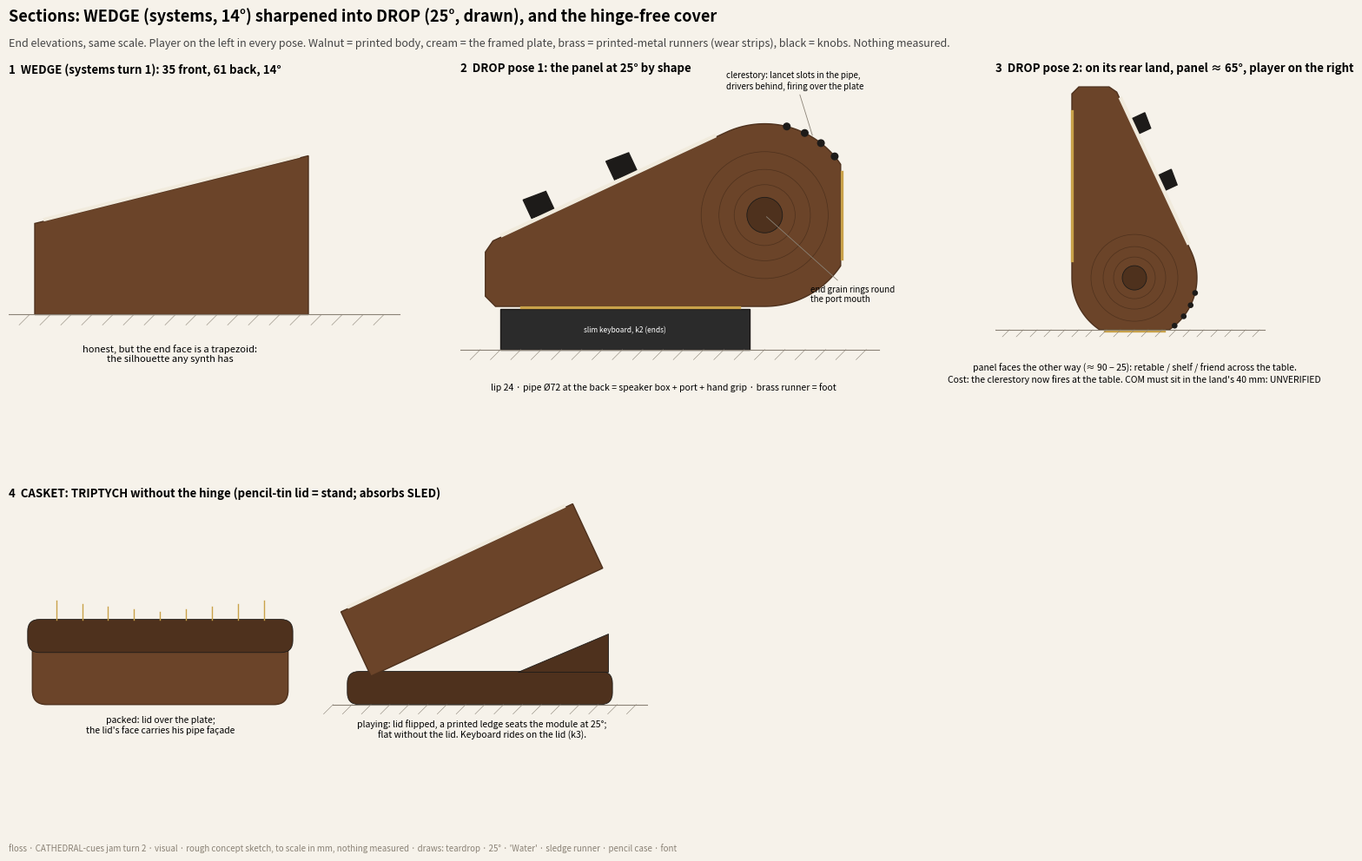
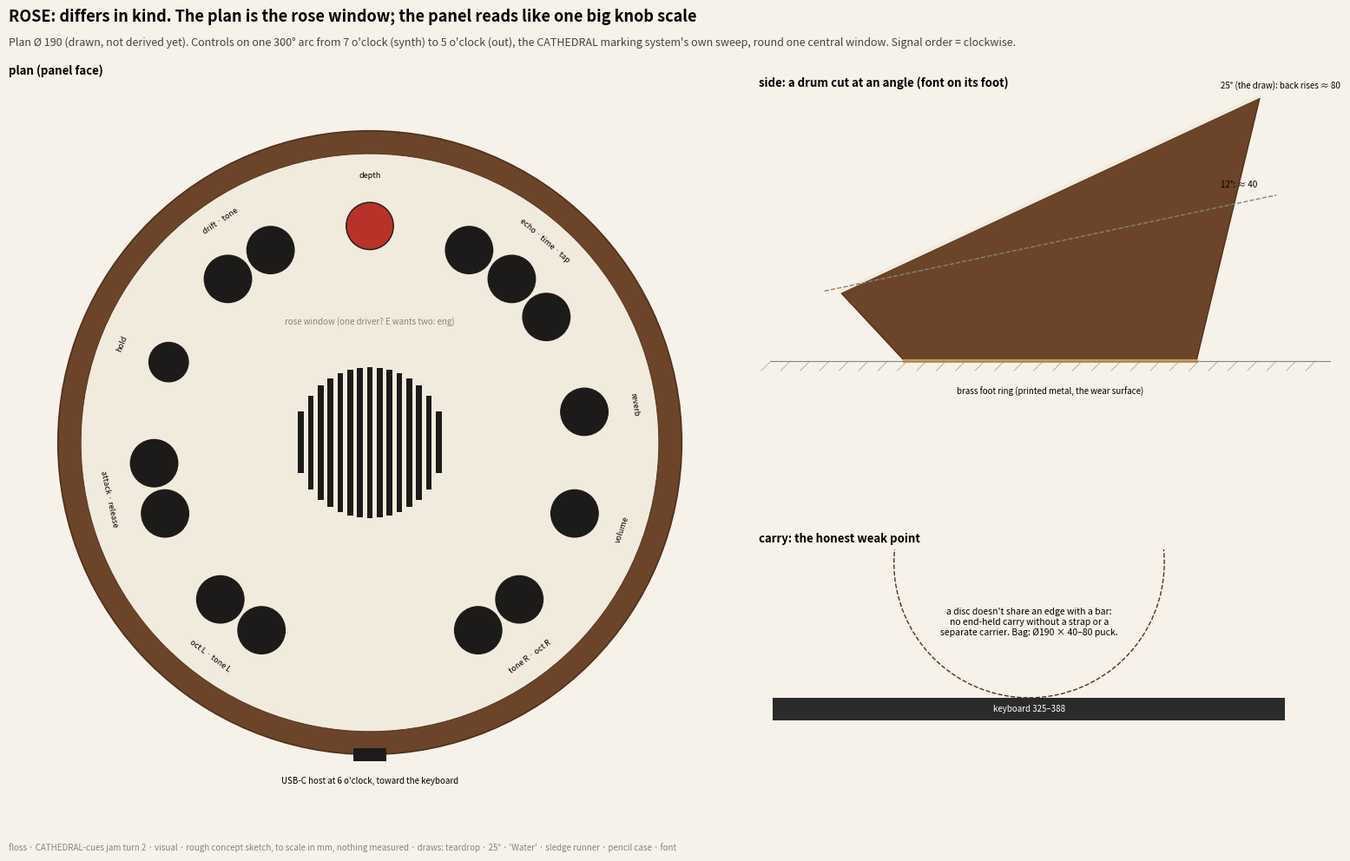

These charts were generated, in order, by the following Python code:
# floss CATHEDRAL-cues jam, turn 2 (visual). Rough 2-D concept sketches, mm, not renders.
# Draws (SystemRandom): Oblique "Abandon normal instruments", "Water"; fields sledge runner, pencil case,
# font/basin; section primitive TEARDROP; angle 25 deg; constraint "two identical halves".
# Run: python3 visual_jam2.py -> cathedral-jam2-*.png
import math
import matplotlib
matplotlib.use("Agg")
import matplotlib.pyplot as plt
from matplotlib.patches import Circle, Polygon, Rectangle, FancyBboxPatch, Arc, Wedge
WAL="#6b4429"; WALD="#4e311d"; CREAM="#f1ebdd"; BLACK="#1d1b19"; BRASS="#c9a24a"; RED="#b8322a"
GREY="#8a8276"; BG="#f6f2ea"; KB="#2b2b2b"
T25 = math.radians(25)

def fig_new(title, sub):
    fig = plt.figure(figsize=(16, 10), dpi=110); fig.patch.set_facecolor(BG)
    fig.text(0.02, 0.965, title, fontsize=13, weight="bold")
    fig.text(0.02, 0.937, sub, fontsize=9, color="#444")
    fig.text(0.02, 0.01, "floss · CATHEDRAL-cues jam turn 2 · visual · rough concept sketch, to scale in mm, nothing measured · draws: teardrop · 25° · 'Water' · sledge runner · pencil case · font", fontsize=7, color=GREY)
    return fig
def ax_new(fig, rect, xl, yl, title):
    ax = fig.add_axes(rect); ax.set_aspect("equal"); ax.axis("off"); ax.set_xlim(*xl); ax.set_ylim(*yl)
    ax.set_title(title, fontsize=9.5, loc="left", weight="bold"); return ax
def ground(ax, x0, x1, y=0):
    ax.plot([x0, x1], [y, y], color=GREY, lw=0.8)
    for x in range(int(x0), int(x1), 8): ax.plot([x, x-4], [y, y-4], color=GREY, lw=0.4)
def rot(pts, a, about=(0, 0)):
    c, s = math.cos(a), math.sin(a); ox, oy = about
    return [(ox+(x-ox)*c-(y-oy)*s, oy+(x-ox)*s+(y-oy)*c) for x, y in pts]

# ---- DROP section (body frame): flat base, pipe r at the back, panel at 25 deg tangent to the pipe ----
R = 36; CX = 110; CY = R
PX, PY = CX - R*math.sin(T25), CY + R*math.cos(T25)
Y0 = PY - PX*math.tan(T25)            # front lip height
LAND = 20                              # half-chord of the rear land
def drop_outline(n=60):
    pts = [(4, 0)]
    a_land = math.degrees(math.asin(LAND/R))
    # bottom of pipe -> rear land (flat) -> up to the panel tangent
    for i in range(n+1):
        a = math.radians(-90 + (90 - a_land)*i/n); pts.append((CX+R*math.cos(a), CY+R*math.sin(a)))
    for i in range(n+1):
        a = math.radians(a_land + (90+25-a_land)*i/n); pts.append((CX+R*math.cos(a), CY+R*math.sin(a)))
    pts += [(3, Y0+1.4), (0, Y0-3), (0, 4)]
    return pts
def draw_drop(ax, a=0.0, about=(0, 0), dx=0, dy=0, keyboard=False, label=None):
    pts = [(x+dx, y+dy) for x, y in rot(drop_outline(), a, about)]
    ax.add_patch(Polygon(pts, closed=True, fc=WAL, ec=WALD, lw=1))
    # cream plate on the panel line
    p0 = (6, Y0+0.6+6*math.tan(T25)); p1 = (PX-4, PY-4*math.tan(T25)+0.6)
    pl = [(x+dx, y+dy) for x, y in rot([p0, p1], a, about)]
    ax.plot([pl[0][0], pl[1][0]], [pl[0][1], pl[1][1]], color=CREAM, lw=3.2, solid_capstyle="butt")
    # knobs: two rows on the panel
    for t in (22, 58):
        bx, by = t*math.cos(T25), Y0 + t*math.sin(T25)
        k = [(bx - 5*math.sin(T25)*0, by)]
        kp = rot([(bx-4*math.sin(T25)+0, by+1), (bx-4*math.sin(T25)-8*math.sin(T25), by+1+8*math.cos(T25)),
                  (bx+8*math.cos(T25)-8*math.sin(T25), by+1+8*math.cos(T25)+8*math.sin(T25)), (bx+8*math.cos(T25), by+1+8*math.sin(T25))], a, about)
        ax.add_patch(Polygon([(x+dx, y+dy) for x, y in kp], fc=BLACK, ec=BLACK))
    # clerestory: lancet slots on the pipe's upper front (drivers inside the pipe)
    for ang in (40, 52, 64, 76):
        q = rot([(CX+R*math.cos(math.radians(ang)), CY+R*math.sin(math.radians(ang)))], a, about)[0]
        ax.add_patch(Circle((q[0]+dx, q[1]+dy), 1.3, fc=BLACK, ec=BLACK))
    # brass runners under the base (wear strips) / rear land
    r1 = rot([(14, -0.2), (100, -0.2)], a, about)
    ax.plot([r1[0][0]+dx, r1[1][0]+dx], [r1[0][1]+dy, r1[1][1]+dy], color=BRASS, lw=2.4)
    al = math.asin(LAND/R)
    r2 = rot([(CX+R*math.cos(-al)+0.3, CY-LAND+3), (CX+R*math.cos(al)+0.3, CY+LAND-3)], a, about)
    ax.plot([r2[0][0]+dx, r2[1][0]+dx], [r2[0][1]+dy, r2[1][1]+dy], color=BRASS, lw=2.4)
    # port mouth (end face) at the pipe's centre
    pc = rot([(CX, CY)], a, about)[0]
    ax.add_patch(Circle((pc[0]+dx, pc[1]+dy), 7, fc=WALD, ec=BLACK, lw=0.6))
    for rr in (12, 18, 25): ax.add_patch(Circle((pc[0]+dx, pc[1]+dy), rr, fc="none", ec=WALD, lw=0.5))
    if keyboard:
        ax.add_patch(Rectangle((6+dx, -17+dy), 98, 16, fc=KB, ec=BLACK))
        ax.text(55+dx, -9+dy, "slim keyboard, k2 (ends)", color="white", ha="center", va="center", fontsize=6)
    if label: ax.text(dx+60, dy-28 if keyboard else dy-14, label, ha="center", fontsize=8)

# ---------------- sheet 1: sections ----------------
fig = fig_new("Sections: WEDGE (systems, 14°) sharpened into DROP (25°, drawn), and the hinge-free cover",
              "End elevations, same scale. Player on the left in every pose. Walnut = printed body, cream = the framed plate, brass = printed-metal runners (wear strips), black = knobs. Nothing measured.")
ax = ax_new(fig, [0.02, 0.52, 0.30, 0.38], (-10, 150), (-35, 90), "1  WEDGE (systems turn 1): 35 front, 61 back, 14°")
w = [(0, 0), (105, 0), (105, 61), (0, 35)]
ax.add_patch(Polygon(w, fc=WAL, ec=WALD)); ax.plot([4, 101], [35+4*math.tan(math.radians(14))+0.6, 35+101*math.tan(math.radians(14))+0.6], color=CREAM, lw=3)
ground(ax, -10, 140); ax.text(52, -18, "honest, but the end face is a trapezoid:\nthe silhouette any synth has", ha="center", fontsize=8)

ax = ax_new(fig, [0.33, 0.52, 0.34, 0.38], (-10, 160), (-40, 90), "2  DROP pose 1: the panel at 25° by shape")
draw_drop(ax, keyboard=True, label="")
ground(ax, -10, 155, y=-17)
ax.text(70, -33, f"lip {Y0:.0f} · pipe Ø{2*R} at the back = speaker box + port + hand grip · brass runner = foot", ha="center", fontsize=7.5)
ax.annotate("clerestory: lancet slots in the pipe,\ndrivers behind, firing over the plate", (CX+R*math.cos(math.radians(58)), CY+R*math.sin(math.radians(58))), (95, 86), fontsize=7, arrowprops=dict(arrowstyle="-", color=GREY, lw=0.6))
ax.annotate("end grain rings round\nthe port mouth", (CX, CY), (128, 2), fontsize=7, arrowprops=dict(arrowstyle="-", color=GREY, lw=0.6))

ax = ax_new(fig, [0.68, 0.52, 0.30, 0.38], (-40, 120), (-45, 145), "3  DROP pose 2: on its rear land, panel ≈ 65°, player on the right")
LX = CX + math.sqrt(R**2 - LAND**2)
draw_drop(ax, a=math.radians(-90), about=(LX, CY), dx=40-LX, dy=-CY)
ground(ax, -40, 115, y=0 - 0)
ax.text(40, -30, "panel faces the other way (≈ 90 − 25): retable / shelf / friend across the table.\nCost: the clerestory now fires at the table. COM must sit in the land's 40 mm: UNVERIFIED", ha="center", fontsize=7.5)

# cover as stand (pencil-tin lid) with a flat slab module
ax = ax_new(fig, [0.02, 0.07, 0.46, 0.38], (-10, 260), (-25, 85), "4  CASKET: TRIPTYCH without the hinge (pencil-tin lid = stand; absorbs SLED)")
# packed
ax.add_patch(FancyBboxPatch((0, 0), 108, 30, boxstyle="round,pad=0,rounding_size=6", fc=WAL, ec=WALD))
ax.add_patch(FancyBboxPatch((-2, 22), 112, 14, boxstyle="round,pad=0,rounding_size=5", fc=WALD, ec=BLACK, lw=0.6))
for i in range(9): ax.plot([10+i*11, 10+i*11], [36, 36+3+abs(4-i)*1.2], color=BRASS, lw=1)
ax.text(54, -12, "packed: lid over the plate;\nthe lid's face carries his pipe façade", ha="center", fontsize=7.5)
# playing: lid flipped, ledge inside, module sits in at 25deg
ox = 135
ax.add_patch(FancyBboxPatch((ox-2, 0), 112, 14, boxstyle="round,pad=0,rounding_size=5", fc=WALD, ec=BLACK, lw=0.6))
ax.add_patch(Polygon([(ox+70, 14), (ox+108, 14), (ox+108, 30)], fc=WALD, ec=BLACK, lw=0.6))
slab = rot([(0, 0), (108, 0), (108, 30), (0, 30)], T25, (0, 0))
ax.add_patch(Polygon([(x+ox+8, y+12) for x, y in slab], fc=WAL, ec=WALD))
c = rot([(4, 30.6), (104, 30.6)], T25, (0, 0)); ax.plot([c[0][0]+ox+8, c[1][0]+ox+8], [c[0][1]+12, c[1][1]+12], color=CREAM, lw=3)
ground(ax, ox-8, ox+125)
ax.text(ox+55, -14, "playing: lid flipped, a printed ledge seats the module at 25°;\nflat without the lid. Keyboard rides on the lid (k3).", ha="center", fontsize=7.5)
fig.savefig("cathedral-jam2-sections.png", facecolor=BG); plt.close(fig)

# ---------------- sheet 2: ROSE ----------------
fig = fig_new("ROSE: differs in kind. The plan is the rose window; the panel reads like one big knob scale",
              "Plan Ø 190 (drawn, not derived yet). Controls on one 300° arc from 7 o'clock (synth) to 5 o'clock (out), the CATHEDRAL marking system's own sweep, round one central window. Signal order = clockwise.")
ax = ax_new(fig, [0.02, 0.06, 0.52, 0.84], (-110, 110), (-110, 110), "plan (panel face)")
ax.add_patch(Circle((0, 0), 95, fc=WAL, ec=WALD, lw=1.2))
ax.add_patch(Circle((0, 0), 88, fc=CREAM, ec=WALD, lw=0.6))
# central window with lancets
for i in range(-7, 8):
    x = i*3.0; h = math.sqrt(max(0, 23**2 - x**2))
    ax.add_patch(Rectangle((x-0.9, -h), 1.8, 2*h, fc=BLACK))
groups = [("oct L · tone L", 2, BLACK), ("attack · release", 2, BLACK), ("hold", 1, BLACK), ("drift · tone", 2, BLACK),
          ("depth", 1, RED), ("echo · time · tap", 3, BLACK), ("reverb", 1, BLACK), ("volume", 1, BLACK), ("tone R · oct R", 2, BLACK)]
n = sum(g[1] for g in groups) + len(groups) - 1
start, sweep = 240, 300               # 7 o'clock (240 deg from +x) clockwise 300 deg
step = sweep / (n - 1); k = 0
for name, cnt, col in groups:
    angs = []
    for j in range(cnt):
        a = math.radians(start - step*k); angs.append(a)
        ax.add_patch(Circle((66*math.cos(a), 66*math.sin(a)), 7.2 if name != "hold" else 6, fc=col, ec=BLACK))
        k += 1
    am = sum(angs)/len(angs)
    ax.text(83*math.cos(am)*0.98, 83*math.sin(am)*0.98, name, fontsize=6.5, ha="center", va="center",
            rotation=math.degrees(am) - 90 if math.sin(am) > -0.2 else math.degrees(am) + 90)
    k += 1
ax.add_patch(Rectangle((-5, -97), 10, 4, fc=BLACK)); ax.text(0, -104, "USB-C host at 6 o'clock, toward the keyboard", ha="center", fontsize=7)
ax.text(0, 36, "rose window (one driver? E wants two: eng)", ha="center", fontsize=7, color=GREY)

ax = ax_new(fig, [0.56, 0.50, 0.42, 0.40], (-120, 120), (-20, 110), "side: a drum cut at an angle (font on its foot)")
for ang, ls, lab in ((25, "-", "25° (the draw): back rises ≈ 80"), (12, "--", "12°: ≈ 40")):
    a = math.radians(ang)
    top = [(-95*math.cos(a), 28 + 0), (95*math.cos(a), 28 + 190*math.sin(a))]
    poly = [(-60, 0), (60, 0), top[1], top[0]]
    if ang == 25: ax.add_patch(Polygon(poly, fc=WAL, ec=WALD))
    ax.plot([top[0][0], top[1][0]], [top[0][1]+0.8, top[1][1]+0.8], color=CREAM if ang == 25 else GREY, lw=3 if ang == 25 else 1, ls=ls)
    ax.text(70, top[1][1] + 4, lab, fontsize=7)
ax.plot([-60, 60], [0, 0], color=BRASS, lw=3); ground(ax, -115, 115)
ax.text(0, -14, "brass foot ring (printed metal, the wear surface)", ha="center", fontsize=7)
ax = ax_new(fig, [0.56, 0.06, 0.42, 0.38], (-10, 400), (-10, 120), "carry: the honest weak point")
ax.add_patch(Rectangle((0, 0), 360, 16, fc=KB)); ax.text(180, 8, "keyboard 325–388", color="white", ha="center", va="center", fontsize=7)
ax.add_patch(Circle((180, 16+95), 95, fc="none", ec=WALD, lw=1, ls="--"))
ax.text(180, 60, "a disc doesn't share an edge with a bar:\nno end-held carry without a strap or a\nseparate carrier. Bag: Ø190 × 40–80 puck.", ha="center", fontsize=7.5)
fig.savefig("cathedral-jam2-rose.png", facecolor=BG); plt.close(fig)
print("lip", round(Y0, 1), "back", round(2*R, 1))
